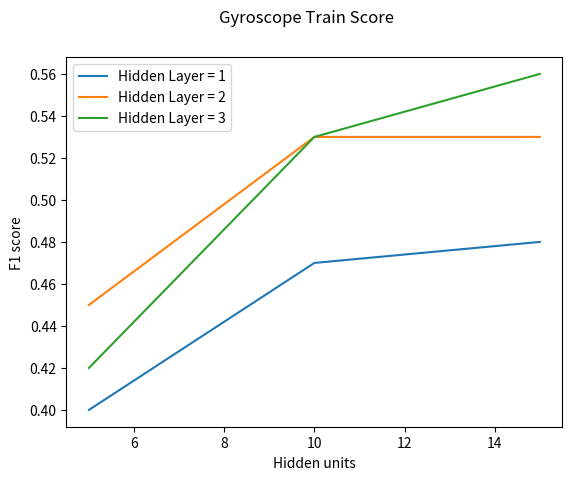
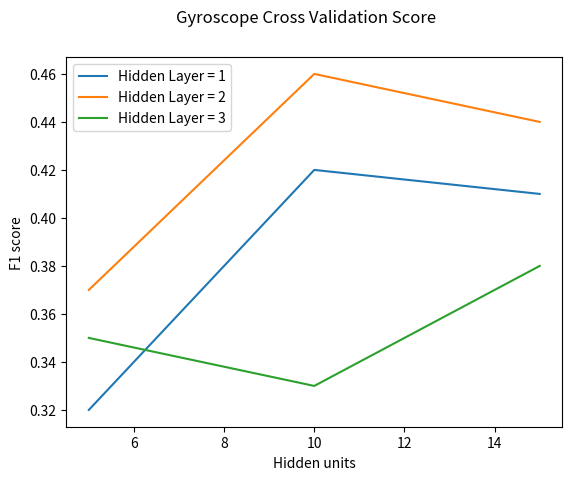
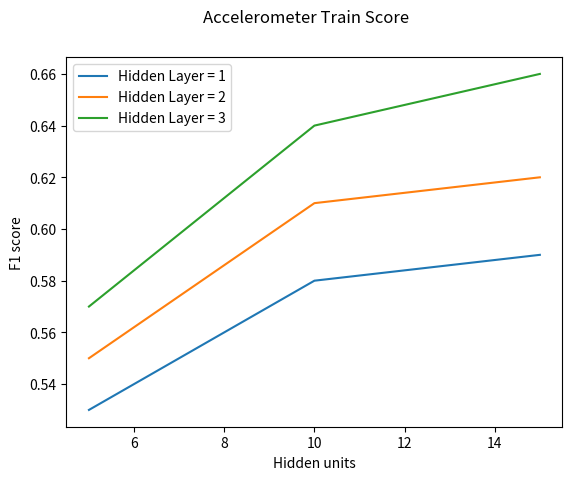
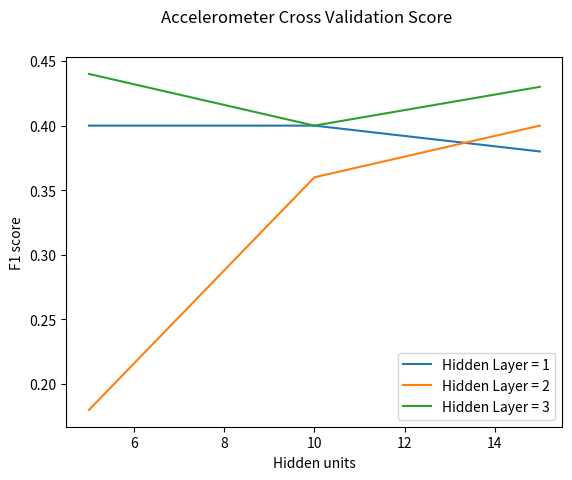

The script that saved these images, in order:
import matplotlib.pyplot as plt

figGT = plt.figure()

plt.plot([5,10,15],[0.4,0.47,0.48])
plt.plot([5,10,15],[0.45,0.53,0.53])
plt.plot([5,10,15],[0.42,0.53,0.56])

figGT.suptitle('Gyroscope Train Score')
plt.legend(['Hidden Layer = 1','Hidden Layer = 2','Hidden Layer = 3'],loc='upper left')
plt.xlabel('Hidden units')
plt.ylabel('F1 score')

figGT.savefig('GyroTrain.png')

figGC = plt.figure()

plt.plot([5,10,15],[0.32,0.42,0.41])
plt.plot([5,10,15],[0.37,0.46,0.44])
plt.plot([5,10,15],[0.35,0.33,0.38])

figGC.suptitle('Gyroscope Cross Validation Score')
plt.legend(['Hidden Layer = 1','Hidden Layer = 2','Hidden Layer = 3'],loc='upper left')
plt.xlabel('Hidden units')
plt.ylabel('F1 score')

figGC.savefig('GyroTest.png')

figAT = plt.figure()

plt.plot([5,10,15],[0.53,0.58,0.59])
plt.plot([5,10,15],[0.55,0.61,0.62])
plt.plot([5,10,15],[0.57,0.64,0.66])

figAT.suptitle('Accelerometer Train Score')
plt.legend(['Hidden Layer = 1','Hidden Layer = 2','Hidden Layer = 3'],loc='upper left')
plt.xlabel('Hidden units')
plt.ylabel('F1 score')

figAT.savefig('AccTrain.png')

figAC = plt.figure()

plt.plot([5,10,15],[0.4,0.4,0.38])
plt.plot([5,10,15],[0.18,0.36,0.4])
plt.plot([5,10,15],[0.44,0.4,0.43])

figAC.suptitle('Accelerometer Cross Validation Score')
plt.legend(['Hidden Layer = 1','Hidden Layer = 2','Hidden Layer = 3'],loc='lower right')
plt.xlabel('Hidden units')
plt.ylabel('F1 score')

figAC.savefig('AccTest.png')
